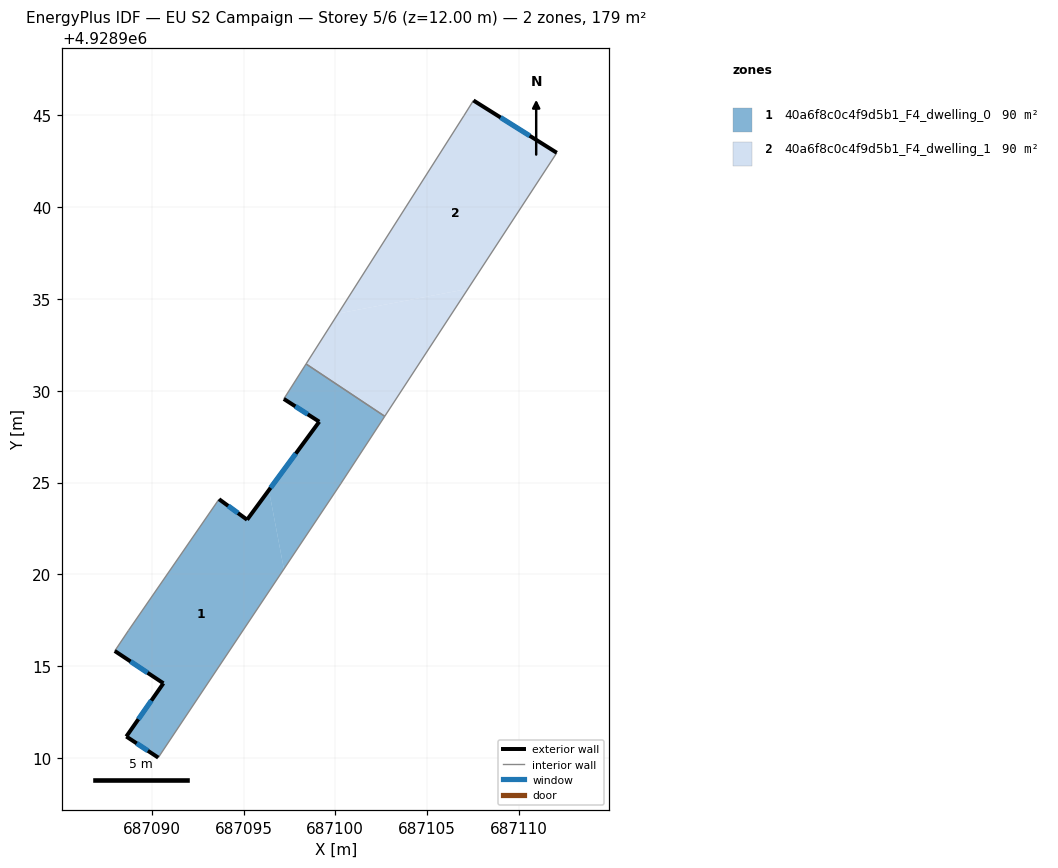
=== STOREY PLAN SPEC (per zone: floor XY polygon, exterior-wall plan segments, windows/doors) ===
zone 1: 40a6f8c0c4f9d5b1_F4_dwelling_0  (89.7 m²)
  floor: (687096.38, 4928924.59) (687097.20, 4928920.29) (687090.36, 4928910.02) (687088.62, 4928911.17) (687090.64, 4928914.07) (687087.99, 4928915.83) (687088.74, 4928916.95) (687093.67, 4928924.10) (687095.20, 4928922.98)
  floor: (687102.69, 4928928.61) (687100.30, 4928924.94) (687097.20, 4928920.29) (687096.38, 4928924.59) (687099.13, 4928928.32) (687097.20, 4928929.56) (687098.41, 4928931.46)
  exterior wall: (687088.62, 4928911.17) – (687090.36, 4928910.02)  [2.1 m]
    window: (687089.18, 4928910.80) – (687089.79, 4928910.39)  [0.8 m²]
  exterior wall: (687090.64, 4928914.07) – (687088.62, 4928911.17)  [3.5 m]
    window: (687089.98, 4928913.13) – (687089.27, 4928912.11)  [1.3 m²]
  exterior wall: (687087.99, 4928915.83) – (687090.64, 4928914.07)  [3.2 m]
    window: (687088.85, 4928915.26) – (687089.77, 4928914.64)  [1.2 m²]
  exterior wall: (687095.20, 4928922.98) – (687093.67, 4928924.10)  [1.9 m]
    window: (687094.70, 4928923.34) – (687094.16, 4928923.73)  [0.7 m²]
  exterior wall: (687099.13, 4928928.32) – (687095.20, 4928922.98)  [6.6 m]
    window: (687097.85, 4928926.58) – (687096.47, 4928924.72)  [2.4 m²]
  exterior wall: (687097.20, 4928929.56) – (687099.13, 4928928.32)  [2.3 m]
    window: (687097.82, 4928929.16) – (687098.50, 4928928.72)  [0.8 m²]
  interior walls: 6
zone 2: 40a6f8c0c4f9d5b1_F4_dwelling_1  (89.6 m²)
  floor: (687112.07, 4928942.97) (687107.23, 4928935.56) (687100.15, 4928934.21) (687107.01, 4928944.99) (687107.53, 4928945.82)
  floor: (687107.23, 4928935.56) (687102.69, 4928928.61) (687098.41, 4928931.46) (687100.15, 4928934.21)
  exterior wall: (687112.07, 4928942.97) – (687107.53, 4928945.82)  [5.4 m]
    window: (687110.59, 4928943.89) – (687109.00, 4928944.89)  [2.0 m²]
  interior walls: 4

=== DERIVED (storey summary) ===
Building: EU S2 Campaign
Storey: 5 of 6  (floor level z = 12.00 m)
Storey gross floor area: 179.3 m²
Zones on this storey: 2
  - 40a6f8c0c4f9d5b1_F4_dwelling_0: floor 89.7 m²; exterior wall 19.6 m (58.9 m²); 6 window(s) 7.2 m²; WWR 12.2%
  - 40a6f8c0c4f9d5b1_F4_dwelling_1: floor 89.6 m²; exterior wall 5.4 m (16.1 m²); 1 window(s) 2.0 m²; WWR 12.2%
Zone adjacency (shared interzone walls):
  - 40a6f8c0c4f9d5b1_F4_dwelling_0 ↔ 40a6f8c0c4f9d5b1_F4_dwelling_1